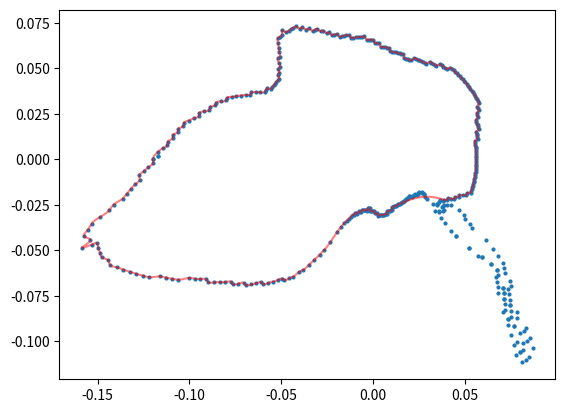

Source code (Python):
import numpy as np
import matplotlib.pyplot as plt
from scipy import interpolate
from scipy.ndimage import gaussian_filter1d
# -----------------------------------------------------------------------------
# Data

# coordinates = []
# xp = []
# yp = []
# for x in range(11):
#   for y in range(11):
#     coordinates.append((x, y))

# for each in coordinates:
#     xp.append(each[0])
#     yp.append(each[1])
# print(xp, yp)


xp=np.array([ -1.19824526e-01,  -1.19795807e-01,  -1.22298912e-01,
        -1.24784611e-01,  -1.27233423e-01,  -1.27048456e-01,
        -1.29424259e-01,  -1.31781573e-01,  -1.34102825e-01,
        -1.36386619e-01,  -1.41324999e-01,  -1.43569618e-01,
        -1.48471481e-01,  -1.53300646e-01,  -1.55387133e-01,
        -1.57436481e-01,  -1.53938796e-01,  -1.58562951e-01,
        -1.53139517e-01,  -1.50456275e-01,  -1.49637920e-01,
        -1.48774455e-01,  -1.47843528e-01,  -1.44278335e-01,
        -1.43299274e-01,  -1.39716798e-01,  -1.36111285e-01,
        -1.32534352e-01,  -1.28982866e-01,  -1.25433151e-01,
        -1.21912263e-01,  -1.16106245e-01,  -1.12701128e-01,
        -1.09303316e-01,  -1.05947571e-01,  -1.00467194e-01,
        -9.72083398e-02,  -9.39822094e-02,  -9.08033710e-02,
        -8.96420533e-02,  -8.65053261e-02,  -8.34162875e-02,
        -8.03788778e-02,  -7.73929193e-02,  -7.62032638e-02,
        -7.32655732e-02,  -7.03760465e-02,  -6.91826390e-02,
        -6.63378816e-02,  -6.35537275e-02,  -6.08302060e-02,
        -5.96426925e-02,  -5.69864087e-02,  -5.43931715e-02,
        -5.18641746e-02,  -4.93958173e-02,  -4.82415854e-02,
        -4.58486281e-02,  -4.35196817e-02,  -4.01162919e-02,
        -3.79466513e-02,  -3.48161871e-02,  -3.18596693e-02,
        -2.90650417e-02,  -2.64251761e-02,  -2.31429101e-02,
        -1.94312163e-02,  -1.73997964e-02,  -1.55068323e-02,
        -1.43163160e-02,  -1.31800087e-02,  -1.20987991e-02,
        -1.10708190e-02,  -1.05380016e-02,  -9.58116017e-03,
        -9.06399242e-03,  -8.54450012e-03,  -7.67847396e-03,
        -7.17608354e-03,  -6.67181154e-03,  -5.89474349e-03,
        -5.40878144e-03,  -4.92121197e-03,  -4.43202070e-03,
        -3.94148294e-03,  -3.44986011e-03,  -2.82410814e-03,
        -2.35269319e-03,  -1.88058008e-03,  -1.47393691e-03,
        -9.78376399e-04,  -4.82633521e-04,   1.33099164e-05,
         5.09212801e-04,   1.05098855e-03,   1.56929991e-03,
         2.08706303e-03,   2.72055571e-03,   3.26012954e-03,
         3.79870854e-03,   4.33573131e-03,   4.87172652e-03,
         5.40640816e-03,   5.93914581e-03,   6.47004490e-03,
         6.99921852e-03,   7.52610639e-03,   7.70592714e-03,
         8.20559501e-03,   8.70268809e-03,   9.19766855e-03,
         9.68963219e-03,   1.01781695e-02,   1.01960805e-02,
         1.06577199e-02,   1.11156340e-02,   1.15703286e-02,
         1.20215921e-02,   1.24693015e-02,   1.29129042e-02,
         1.33526781e-02,   1.37884367e-02,   1.42204360e-02,
         1.46473802e-02,   1.50699789e-02,   1.54884533e-02,
         1.59020551e-02,   1.63103362e-02,   8.12110387e-02,
         7.80794051e-02,   1.67140103e-02,   8.31537241e-02,
         7.99472912e-02,   7.99472912e-02,   7.67983984e-02,
         1.71128723e-02,   8.50656342e-02,   8.17851028e-02,
         7.85638577e-02,   7.53861405e-02,   1.75061328e-02,
         8.19411806e-02,   7.38391281e-02,   1.78939640e-02,
         8.70866930e-02,   8.36940292e-02,   8.03586974e-02,
         7.70534244e-02,   7.70534244e-02,   7.38013540e-02,
         7.38013540e-02,   7.06147796e-02,   1.82766038e-02,
         8.54279559e-02,   8.20231372e-02,   7.53294330e-02,
         7.20765174e-02,   1.86539411e-02,   8.36524496e-02,
         7.85095832e-02,   7.51592888e-02,   7.18792721e-02,
         1.90250409e-02,   7.82997201e-02,   7.49183992e-02,
         7.49183992e-02,   7.16144248e-02,   7.16144248e-02,
         6.83771846e-02,   1.93904576e-02,   7.46192919e-02,
         7.12865685e-02,   7.12865685e-02,   6.80175748e-02,
         1.97501330e-02,   7.42568965e-02,   7.08996495e-02,
         7.08996495e-02,   6.75887344e-02,   2.01042729e-02,
         7.38173451e-02,   6.70923613e-02,   2.13903228e-02,
         7.50479910e-02,   6.82108239e-02,   5.69753762e-02,
         5.24303656e-02,   5.24303656e-02,   4.52683211e-02,
         4.52683211e-02,   4.25493203e-02,   2.17470907e-02,
         7.45062992e-02,   6.76173090e-02,   6.76173090e-02,
         6.42925100e-02,   6.42925100e-02,   5.94649095e-02,
         5.94649095e-02,   3.92303424e-02,   2.20977481e-02,
         7.21341379e-02,   3.72338037e-02,   2.24415025e-02,
         7.14448972e-02,   3.40025442e-02,   2.27777176e-02,
         7.07064856e-02,   3.57533680e-02,   2.41421550e-02,
         6.81719132e-02,   3.62534788e-02,   2.44798556e-02,
         6.56110398e-02,   3.80586628e-02,   3.29287629e-02,
         2.93070471e-02,   2.48093588e-02,   6.13326924e-02,
         3.85518913e-02,   3.46206958e-02,   2.85091877e-02,
         2.51312268e-02,   5.38330011e-02,   3.76841669e-02,
         3.50540735e-02,   2.77018960e-02,   2.65615352e-02,
         5.28838088e-02,   3.81396763e-02,   3.54777506e-02,
         2.80364970e-02,   2.68822682e-02,   5.03377702e-02,
         3.85814254e-02,   3.58887890e-02,   4.93316503e-02,
         4.04098395e-02,   3.62892096e-02,   4.67615526e-02,
         4.22828625e-02,   3.80435955e-02,   3.84376145e-02,
         4.02332775e-02,   4.06156847e-02,   4.24553741e-02,
         4.43352031e-02,   4.47040511e-02,   4.66233682e-02,
         4.69790035e-02,   4.89341212e-02,   5.09256192e-02,
         5.12584867e-02,   5.32790231e-02,   5.35890744e-02,
         5.38831411e-02,   5.41625645e-02,   5.44267004e-02,
         5.46700348e-02,   5.48984863e-02,   5.51117932e-02,
         5.53082440e-02,   5.54849716e-02,   5.56464539e-02,
         5.57928396e-02,   5.59201893e-02,   5.60294455e-02,
         5.61233441e-02,   5.62020138e-02,   5.62604489e-02,
         5.63017253e-02,   5.63275468e-02,   5.63341408e-02,
         5.63226424e-02,   5.62957310e-02,   5.62533699e-02,
         5.61937444e-02,   5.61140110e-02,   5.60191106e-02,
         5.59087917e-02,   5.57801898e-02,   5.56328560e-02,
         5.54704141e-02,   5.70775198e-02,   5.68728844e-02,
         5.66515897e-02,   5.64149230e-02,   5.61622287e-02,
         5.76630266e-02,   5.73643873e-02,   5.70502787e-02,
         5.67190716e-02,   5.63668473e-02,   5.59997391e-02,
         5.73489998e-02,   5.69355151e-02,   5.65029189e-02,
         5.77751241e-02,   5.72977910e-02,   5.67990710e-02,
         5.79863269e-02,   5.74393835e-02,   5.68773454e-02,
         5.62926261e-02,   5.56922722e-02,   5.50771272e-02,
         5.44454686e-02,   5.37935810e-02,   5.31273003e-02,
         5.24468411e-02,   5.17483760e-02,   5.10330229e-02,
         5.03036776e-02,   4.95607328e-02,   4.87997085e-02,
         4.80238054e-02,   4.72347342e-02,   4.64331616e-02,
         4.56132865e-02,   4.47805574e-02,   4.39358955e-02,
         4.30782240e-02,   4.22044750e-02,   4.01052073e-02,
         3.92354976e-02,   3.83523540e-02,   3.74567873e-02,
         3.65508593e-02,   3.45751478e-02,   3.36740998e-02,
         3.27625023e-02,   3.18417381e-02,   3.09129121e-02,
         2.90665673e-02,   2.81454989e-02,   2.72171846e-02,
         2.62807950e-02,   2.53342284e-02,   2.43816409e-02,
         2.34221736e-02,   2.24541496e-02,   2.08179757e-02,
         1.98678098e-02,   1.89113740e-02,   1.79488243e-02,
         1.69806146e-02,   1.65158032e-02,   1.55075714e-02,
         1.44932106e-02,   1.34746855e-02,   1.24525920e-02,
         1.14268067e-02,   1.03968750e-02,   9.36414487e-03,
         8.58823755e-03,   7.51804527e-03,   6.44485601e-03,
         5.37002690e-03,   4.29398700e-03,   3.31511044e-03,
         2.20302298e-03,   1.09069996e-03,  -2.27320426e-05,
        -1.16892664e-03,  -2.31490869e-03,  -3.46060569e-03,
        -4.74178052e-03,  -5.91852523e-03,  -7.09360822e-03,
        -8.26683115e-03,  -9.43736653e-03,  -1.06042682e-02,
        -1.17686419e-02,  -1.33107457e-02,  -1.45010352e-02,
        -1.56869180e-02,  -1.68693838e-02,  -1.80464175e-02,
        -1.97732638e-02,  -2.09722818e-02,  -2.21650612e-02,
        -2.40185758e-02,  -2.52303300e-02,  -2.71803154e-02,
        -2.84115598e-02,  -3.04489552e-02,  -3.16936647e-02,
        -3.29299358e-02,  -3.50861051e-02,  -3.63332401e-02,
        -3.85745058e-02,  -3.98348648e-02,  -4.21660006e-02,
        -4.34302610e-02,  -4.46836493e-02,  -4.59254575e-02,
        -4.71530952e-02,  -4.96209305e-02,  -4.95594200e-02,
        -5.07435074e-02,  -5.19101301e-02,  -5.16977894e-02,
        -5.14280802e-02,  -5.11057669e-02,  -5.07251169e-02,
        -5.16985297e-02,  -5.12126585e-02,  -5.06852098e-02,
        -5.15589749e-02,  -5.09397027e-02,  -5.17615499e-02,
        -5.10672514e-02,  -5.18313966e-02,  -5.25816754e-02,
        -5.33179227e-02,  -5.40360028e-02,  -5.47358953e-02,
        -5.54213064e-02,  -5.77400978e-02,  -5.84092053e-02,
        -5.90603644e-02,  -6.14284845e-02,  -6.38379284e-02,
        -6.62872262e-02,  -6.69166162e-02,  -6.93865431e-02,
        -7.18947674e-02,  -7.44284962e-02,  -7.69969804e-02,
        -7.96063191e-02,  -8.01834105e-02,  -8.28053535e-02,
        -8.54623715e-02,  -8.59961071e-02,  -8.86660185e-02,
        -8.91520913e-02,  -9.18335218e-02,  -9.45402708e-02,
        -9.49610563e-02,  -9.76401856e-02,  -1.00332460e-01,
        -1.03032191e-01,  -1.03358935e-01,  -1.06040606e-01,
        -1.06322470e-01,  -1.08984284e-01,  -1.09195131e-01,
        -1.11833426e-01,  -1.11994247e-01,  -1.14596404e-01,
        -1.17192554e-01,  -1.17248317e-01])

yp = np.array([ -3.90948536e-05,  -2.12984775e-03,  -4.31095583e-03,
        -6.58019633e-03,  -8.93758156e-03,  -1.11568100e-02,
        -1.36444162e-02,  -1.62222092e-02,  -1.88895170e-02,
        -2.16446498e-02,  -2.49629308e-02,  -2.79508857e-02,
        -3.16029501e-02,  -3.54376380e-02,  -3.87881494e-02,
        -4.22310942e-02,  -4.41873802e-02,  -4.85246067e-02,
        -4.68663315e-02,  -4.60459599e-02,  -4.86676408e-02,
        -5.12750434e-02,  -5.38586293e-02,  -5.54310799e-02,
        -5.79452426e-02,  -5.93547929e-02,  -6.06497762e-02,
        -6.18505946e-02,  -6.29584706e-02,  -6.39609234e-02,
        -6.48713094e-02,  -6.44090476e-02,  -6.51181556e-02,
        -6.57260659e-02,  -6.62541381e-02,  -6.52943568e-02,
        -6.56184758e-02,  -6.58578685e-02,  -6.60229010e-02,
        -6.76012689e-02,  -6.76366183e-02,  -6.76004442e-02,
        -6.74972483e-02,  -6.73282385e-02,  -6.86657097e-02,
        -6.83738036e-02,  -6.80140059e-02,  -6.92366190e-02,
        -6.87491258e-02,  -6.82071471e-02,  -6.76134579e-02,
        -6.86669494e-02,  -6.79695621e-02,  -6.72259327e-02,
        -6.64391135e-02,  -6.56069234e-02,  -6.64563885e-02,
        -6.55361171e-02,  -6.45783892e-02,  -6.18312378e-02,
        -6.07850085e-02,  -5.80009440e-02,  -5.52383021e-02,
        -5.24888121e-02,  -4.97523554e-02,  -4.54714570e-02,
        -3.98863362e-02,  -3.73592876e-02,  -3.48720213e-02,
        -3.37707235e-02,  -3.26655171e-02,  -3.15625118e-02,
        -3.04616664e-02,  -3.06508019e-02,  -2.95344258e-02,
        -2.96968330e-02,  -2.98505905e-02,  -2.87101259e-02,
        -2.88391064e-02,  -2.89597166e-02,  -2.77967360e-02,
        -2.78958771e-02,  -2.79854740e-02,  -2.80670276e-02,
        -2.81405467e-02,  -2.82051366e-02,  -2.69913041e-02,
        -2.70365186e-02,  -2.70739448e-02,  -2.83768113e-02,
        -2.83979671e-02,  -2.84108899e-02,  -2.84155794e-02,
        -2.84104617e-02,  -2.96993141e-02,  -2.96767995e-02,
        -2.96453017e-02,  -3.09305120e-02,  -3.08782748e-02,
        -3.08172540e-02,  -3.07460634e-02,  -3.06652277e-02,
        -3.05756546e-02,  -3.04773301e-02,  -3.03684498e-02,
        -3.02505329e-02,  -3.01240628e-02,  -2.87032761e-02,
        -2.85638294e-02,  -2.84161924e-02,  -2.82602014e-02,
        -2.80957411e-02,  -2.79220043e-02,  -2.65224371e-02,
        -2.63408455e-02,  -2.61506690e-02,  -2.59523304e-02,
        -2.57465736e-02,  -2.55333569e-02,  -2.53114227e-02,
        -2.50819674e-02,  -2.48453976e-02,  -2.46014650e-02,
        -2.43490672e-02,  -2.40896946e-02,  -2.38232320e-02,
        -2.35495727e-02,  -2.32681400e-02,  -1.11708561e-01,
        -1.07398522e-01,  -2.29799277e-02,  -1.10281290e-01,
        -1.06025945e-01,  -1.06025945e-01,  -1.01847844e-01,
        -2.26850806e-02,  -1.08812919e-01,  -1.04614895e-01,
        -1.00492396e-01,  -9.64256156e-02,  -2.23830803e-02,
        -1.01124594e-01,  -9.11212826e-02,  -2.20738630e-02,
        -1.03723227e-01,  -9.96804013e-02,  -9.57062055e-02,
        -9.17682599e-02,  -9.17682599e-02,  -8.78935733e-02,
        -8.78935733e-02,  -8.40962884e-02,  -2.17583603e-02,
        -9.82127298e-02,  -9.42965108e-02,  -8.65980524e-02,
        -8.28570139e-02,  -2.14365508e-02,  -9.28460674e-02,
        -8.71354106e-02,  -8.34157663e-02,  -7.97743543e-02,
        -2.11075333e-02,  -8.39100274e-02,  -8.02849723e-02,
        -8.02849723e-02,  -7.67428202e-02,  -7.67428202e-02,
        -7.32724167e-02,  -2.07721464e-02,  -7.72159766e-02,
        -7.37663681e-02,  -7.37663681e-02,  -7.03828404e-02,
        -2.04308432e-02,  -7.42042591e-02,  -7.08482147e-02,
        -7.08482147e-02,  -6.75385453e-02,  -2.00834820e-02,
        -7.12338454e-02,  -6.47417418e-02,  -2.06352744e-02,
        -6.99333169e-02,  -6.35600774e-02,  -5.30876202e-02,
        -4.88515872e-02,  -4.88515872e-02,  -4.21763073e-02,
        -4.21763073e-02,  -3.96425097e-02,  -2.02588101e-02,
        -6.70368116e-02,  -6.08364913e-02,  -6.08364913e-02,
        -5.78440553e-02,  -5.78440553e-02,  -5.34994049e-02,
        -5.34994049e-02,  -3.52908904e-02,  -1.98763502e-02,
        -6.26583213e-02,  -3.23368135e-02,  -1.94880238e-02,
        -5.99037138e-02,  -2.85040222e-02,  -1.90931928e-02,
        -5.72132575e-02,  -2.89247783e-02,  -1.95297821e-02,
        -5.32198482e-02,  -2.82971986e-02,  -1.91058177e-02,
        -4.94013681e-02,  -2.86515116e-02,  -2.47888430e-02,
        -2.20618305e-02,  -1.86758942e-02,  -4.45232330e-02,
        -2.79827472e-02,  -2.51286391e-02,  -2.06919011e-02,
        -1.82397645e-02,  -3.76607947e-02,  -2.63609122e-02,
        -2.45208701e-02,  -1.93767971e-02,  -1.85788804e-02,
        -3.56379420e-02,  -2.56998805e-02,  -2.39058698e-02,
        -1.88908564e-02,  -1.81130913e-02,  -3.26595065e-02,
        -2.50304222e-02,  -2.32829732e-02,  -3.07966353e-02,
        -2.52257065e-02,  -2.26527986e-02,  -2.80693713e-02,
        -2.53799880e-02,  -2.28350066e-02,  -2.21686432e-02,
        -2.22782703e-02,  -2.15723084e-02,  -2.16081542e-02,
        -2.15998200e-02,  -2.08220272e-02,  -2.07341864e-02,
        -1.99180705e-02,  -1.97463091e-02,  -1.95241512e-02,
        -1.86330762e-02,  -1.83210810e-02,  -1.73881714e-02,
        -1.64501676e-02,  -1.55073488e-02,  -1.45603397e-02,
        -1.36076891e-02,  -1.26514336e-02,  -1.16918550e-02,
        -1.07281971e-02,  -9.76103257e-03,  -8.79150351e-03,
        -7.81935696e-03,  -6.84417527e-03,  -5.86703766e-03,
        -4.88857954e-03,  -3.90851347e-03,  -2.92690669e-03,
        -1.94445885e-03,  -9.62077293e-04,   2.10973681e-05,
         1.00443470e-03,   1.98670872e-03,   2.96920518e-03,
         3.95065293e-03,   4.93054490e-03,   5.90896238e-03,
         6.88594418e-03,   7.86095305e-03,   8.83291761e-03,
         9.80227952e-03,   1.11168744e-02,   1.21109612e-02,
         1.31014370e-02,   1.40884671e-02,   1.50714343e-02,
         1.65579859e-02,   1.75619959e-02,   1.85609524e-02,
         1.95539892e-02,   2.05406220e-02,   2.15208623e-02,
         2.31958067e-02,   2.41936890e-02,   2.51825785e-02,
         2.69676402e-02,   2.79735240e-02,   2.89676199e-02,
         3.08600313e-02,   3.18685118e-02,   3.28673845e-02,
         3.38531747e-02,   3.48305552e-02,   3.57981735e-02,
         3.67545357e-02,   3.76978426e-02,   3.86308181e-02,
         3.95533112e-02,   4.04626970e-02,   4.13583593e-02,
         4.22429533e-02,   4.31163338e-02,   4.39732984e-02,
         4.48174616e-02,   4.56497573e-02,   4.64690781e-02,
         4.72699006e-02,   4.80584575e-02,   4.88339015e-02,
         4.95941309e-02,   5.03364921e-02,   4.95646923e-02,
         5.02584615e-02,   5.09357803e-02,   5.15956682e-02,
         5.22416815e-02,   5.13017754e-02,   5.18954788e-02,
         5.24741267e-02,   5.30389590e-02,   5.35886852e-02,
         5.24828002e-02,   5.29815950e-02,   5.34658214e-02,
         5.39333680e-02,   5.43819816e-02,   5.48154596e-02,
         5.52339801e-02,   5.56342267e-02,   5.42908141e-02,
         5.46458325e-02,   5.49864909e-02,   5.53070690e-02,
         5.56106186e-02,   5.76746395e-02,   5.79561804e-02,
         5.82151857e-02,   5.84584712e-02,   5.86858866e-02,
         5.88950787e-02,   5.90831689e-02,   5.92552324e-02,
         6.12619766e-02,   6.14026109e-02,   6.15224608e-02,
         6.16256880e-02,   6.17123394e-02,   6.36720486e-02,
         6.37186812e-02,   6.37481408e-02,   6.56861133e-02,
         6.56722393e-02,   6.56407664e-02,   6.55917721e-02,
         6.74743714e-02,   6.73786194e-02,   6.72646677e-02,
         6.71325153e-02,   6.69773741e-02,   6.68003322e-02,
         6.66053297e-02,   6.83473413e-02,   6.81027202e-02,
         6.78376164e-02,   6.75542903e-02,   6.72524243e-02,
         6.88634515e-02,   6.85066915e-02,   6.81318613e-02,
         6.96716731e-02,   6.92387957e-02,   7.07292209e-02,
         7.02467261e-02,   7.16584645e-02,   7.11134550e-02,
         7.05499862e-02,   7.18681370e-02,   7.12419450e-02,
         7.24822144e-02,   7.17989089e-02,   7.29694293e-02,
         7.22180480e-02,   7.14476517e-02,   7.06588875e-02,
         6.98486903e-02,   7.08078412e-02,   6.81567317e-02,
         6.72843393e-02,   6.63881936e-02,   6.37899997e-02,
         6.12404950e-02,   5.87433383e-02,   5.62902969e-02,
         5.53950962e-02,   5.29895052e-02,   5.06437557e-02,
         4.97490264e-02,   4.74631181e-02,   4.65678359e-02,
         4.43551128e-02,   4.34554011e-02,   4.25440351e-02,
         4.16213883e-02,   4.06842153e-02,   3.97338457e-02,
         3.87727819e-02,   3.89122376e-02,   3.78978623e-02,
         3.68719281e-02,   3.68766567e-02,   3.68230044e-02,
         3.67095055e-02,   3.55465346e-02,   3.53200609e-02,
         3.50311849e-02,   3.46717730e-02,   3.42461153e-02,
         3.37555022e-02,   3.23610029e-02,   3.17505933e-02,
         3.10701527e-02,   2.95754797e-02,   2.87735213e-02,
         2.72210019e-02,   2.62970023e-02,   2.52956273e-02,
         2.36404433e-02,   2.25053642e-02,   2.12889860e-02,
         1.99902757e-02,   1.81872330e-02,   1.67574555e-02,
         1.49054892e-02,   1.33429656e-02,   1.14391250e-02,
         9.74643800e-03,   7.79267351e-03,   5.96714375e-03,
         4.05355227e-03,   2.00672241e-03])
    # -----------------------------------------------------------------------------
# Use scipy to interpolate.
coord = np.c_[xp, yp]
xp = []
yp = []
for each in coord:
    xp.append(each[0])
    yp.append(each[1])
xp = np.array(xp)
yp = np.array(yp)
okay = np.where(np.abs(np.diff(xp)) + np.abs(np.diff(yp)) > 0)
print(xp.shape)
xp = np.r_[xp, xp[-1], xp[0]]
yp = np.r_[yp, yp[-1], yp[0]]
jump = np.sqrt(np.diff(xp)**2 + np.diff(yp)**2) 
smooth_jump = gaussian_filter1d(jump, 5, mode='wrap')  # window of size 5 is arbitrary
limit = 2*np.median(smooth_jump)    # factor 2 is arbitrary
xn, yn = xp[:-1], yp[:-1]
xn = xn[(jump > 0) & (smooth_jump < limit)]
yn = yn[(jump > 0) & (smooth_jump < limit)]
tck, u = interpolate.splprep([xn, yn], s=0, k=3, per=True)
xi, yi = interpolate.splev(np.linspace(0, 1, 1000), tck)

# -----------------------------------------------------------------------------
# Plot result
fig = plt.figure()
ax = plt.subplot(111)
ax.plot(xp, yp, 'o', markersize=2)
ax.plot(xi, yi, 'r', alpha=0.5)

plt.show()